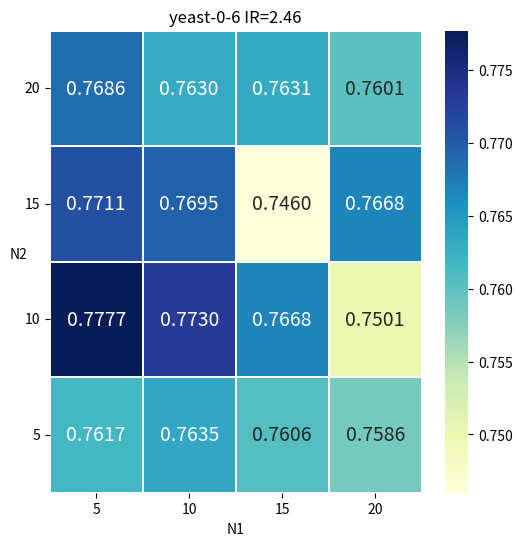

Recreate this plot in Python.
import matplotlib.pyplot as plt
import seaborn as sns


def draw_box(x, y, title):
    plt.boxplot(x, labels=y, vert=False)  # 水平显示箱线图
    plt.title(title, fontdict={'weight': 'normal', 'size': 20})
    plt.xlabel("AUC", fontdict={'weight': 'normal', 'size': 16})
    plt.ylabel("Bags", fontdict={'weight': 'normal', 'size': 16})
    plt.show()  # 显示该图


def draw_hot(data, title="yeast-0-6 IR=2.46"):
    f, ax1 = plt.subplots(figsize=(6, 6))
    ax1.set_title(title)

    ticklabel = [5, 10, 15, 20]
    # annot 是否在每个小框中写上具体的数值
    # 返回值是 matplotlib Axes
    # YlGnBu == 黄绿蓝
    # Greens == 绿色
    ax1 = sns.heatmap(data, annot=True, fmt=".4f", annot_kws={'size':14,'weight':'normal'},
                      linewidths=0.05,
                      cmap='YlGnBu',
                      ax=ax1)
    ax1.set_xlabel("N1")
    ax1.set_ylabel("N2", rotation=0)
    ax1.set_xticklabels(ticklabel)
    ticklabel.reverse()
    ax1.set_yticklabels(ticklabel, rotation=0)  # 加上 rotation=0， heatmap 会旋转 90

    plt.show()


if __name__ == '__main__':
    data = [[0.7686, 0.7630, 0.7631, 0.7601],
            [0.7711, 0.7695, 0.7460, 0.7668],
            [0.7777, 0.7730, 0.7668, 0.7501],
            [0.7617, 0.7635, 0.7606, 0.7586]]

    draw_hot(data)
